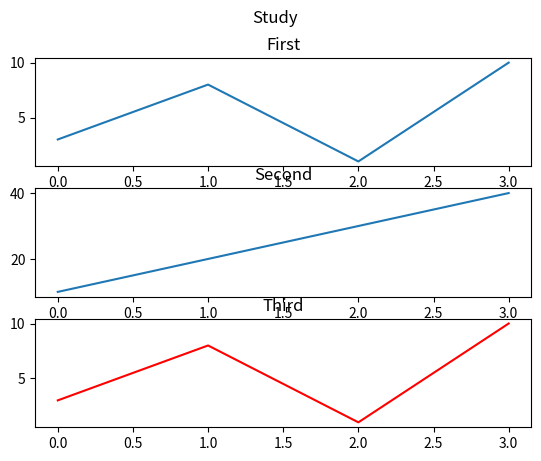

This figure's Python source:
import matplotlib.pyplot as plt
import numpy as np


# Plot 1
x = np.array([0,1,2,3])
y = np.array([3,8,1,10])

plt.subplot(3,1,1) # Row, column, position
plt.plot(x,y)
plt.title("First")

# Plot2
x = np.array([0,1,2,3])
y = np.array([10,20,30,40])

plt.subplot(3,1,2)
plt.plot(x,y)
plt.title("Second")


x = np.array([0,1,2,3])
y = np.array([3,8,1,10])
plt.subplot(3,1,3)
plt.plot(y, c = 'r')
plt.title("Third")

plt.suptitle("Study")
plt.show()